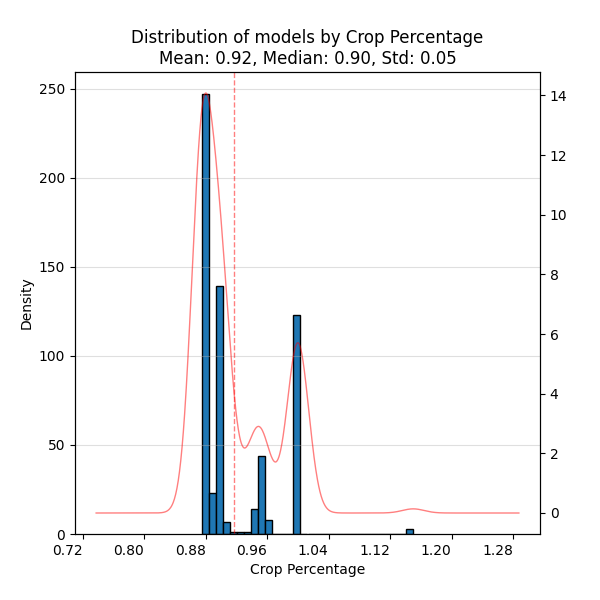

Data behind this chart, as committed beside it:
, Value
count, 611.0
mean, 0.9163
std, 0.05086
min, 0.875
25%, 0.875
50%, 0.9
75%, 0.95
max, 1.15
